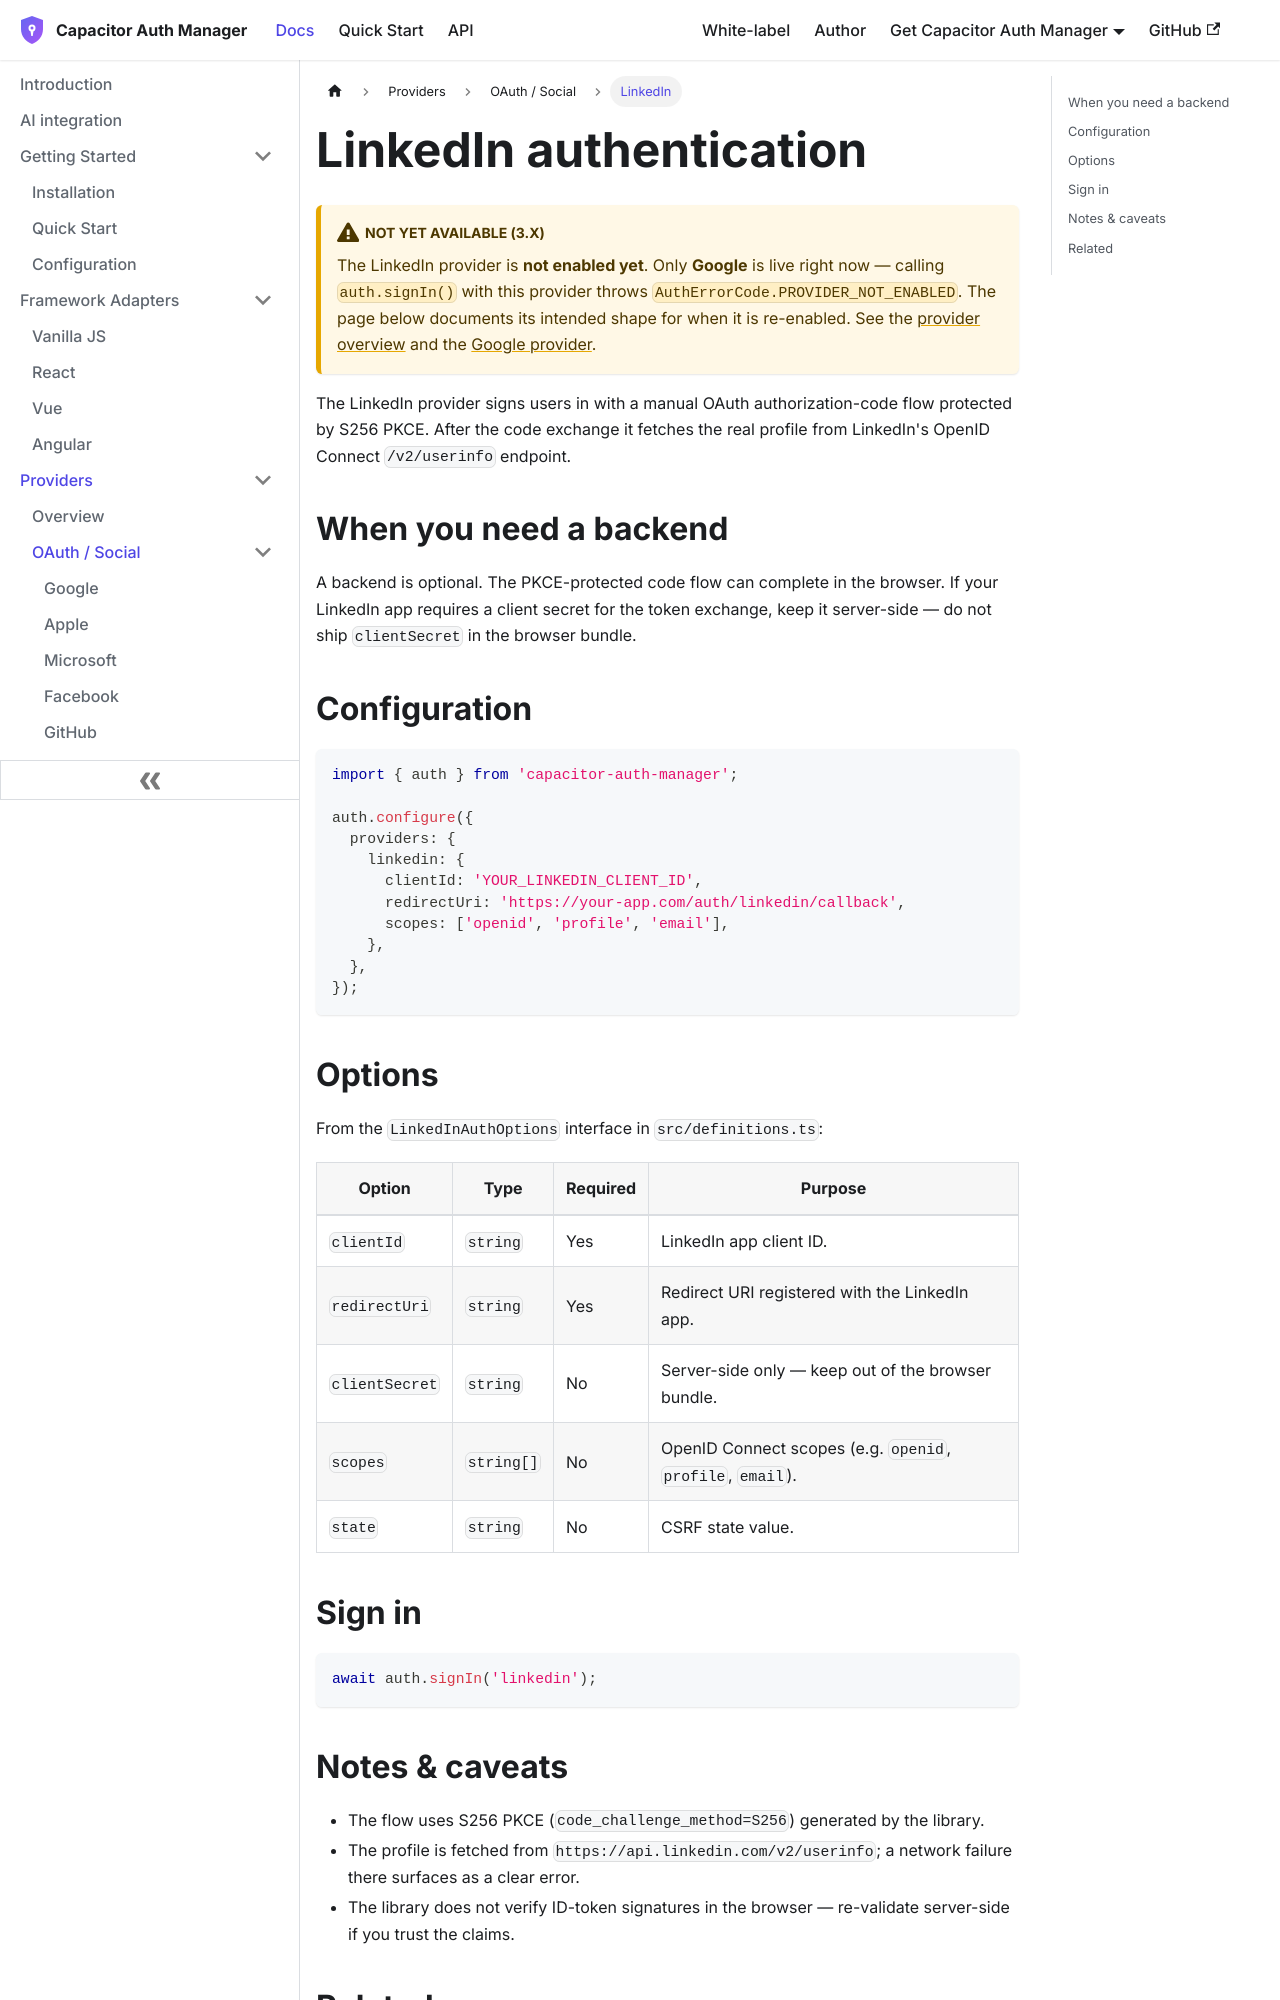

repository: aoneahsan/capacitor-auth-manager-docs · page: providers/linkedin.html · generator: docusaurus

---
id: linkedin
title: LinkedIn authentication
sidebar_label: LinkedIn
description: Configure and use the LinkedIn provider in capacitor-auth-manager. It runs a manual OAuth code flow with S256 PKCE and fetches the real profile via LinkedIn userinfo.
---

# LinkedIn authentication

:::caution Not yet available (3.x)
The LinkedIn provider is **not enabled yet**. Only **Google** is live right now — calling `auth.signIn()` with this provider throws `AuthErrorCode.PROVIDER_NOT_ENABLED`. The page below documents its intended shape for when it is re-enabled. See the [provider overview](/providers/overview) and the [Google provider](/providers/google).
:::

The LinkedIn provider signs users in with a manual OAuth authorization-code flow protected by S256 PKCE. After the code exchange it fetches the real profile from LinkedIn's OpenID Connect `/v2/userinfo` endpoint.

## When you need a backend

A backend is optional. The PKCE-protected code flow can complete in the browser. If your LinkedIn app requires a client secret for the token exchange, keep it server-side — do not ship `clientSecret` in the browser bundle.

## Configuration

```typescript
import { auth } from 'capacitor-auth-manager';

auth.configure({
  providers: {
    linkedin: {
      clientId: 'YOUR_LINKEDIN_CLIENT_ID',
      redirectUri: 'https://your-app.com/auth/linkedin/callback',
      scopes: ['openid', 'profile', 'email'],
    },
  },
});
```
